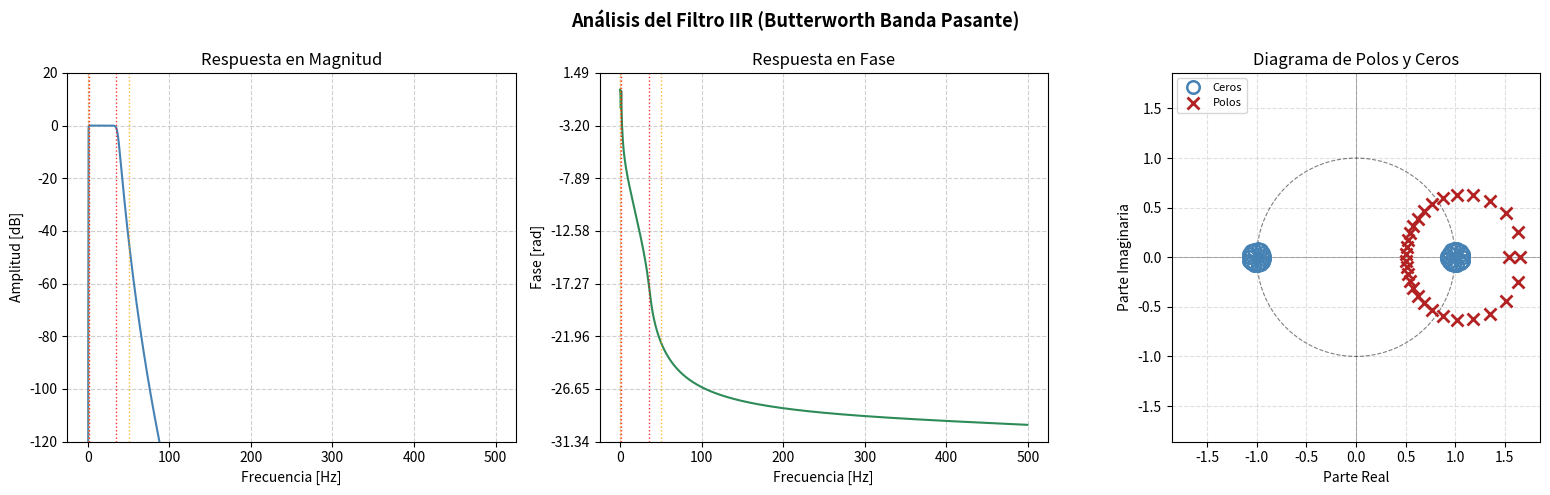

This chart was generated by the following Python code:
import numpy as np
from scipy import signal
import matplotlib.pyplot as plt
import matplotlib.ticker

 
# ─────────────────────────────────────────────
#  DISEÑO DEL FILTRO
# ─────────────────────────────────────────────
fs      = 1000
N       = fs
fc      = [1, 35]
fst     = [0.1, 50]
ripple_db = 1.0
att_db  = 40
 
b, a = signal.iirdesign(
    wp=fc, ws=fst,
    gpass=ripple_db, gstop=att_db,
    analog=False, ftype='butter',
    output='ba', fs=fs
)

sos = signal.iirdesign(
    wp=fc, ws=fst,
    gpass=ripple_db, gstop=att_db,
    analog=False, ftype='butter',
    output='sos', fs=fs
)
 
 
# ─────────────────────────────────────────────
#  RESPUESTA EN FRECUENCIA
# ─────────────────────────────────────────────
# w, H = signal.freqz(b, a, worN=N, fs=fs)
w, H = signal.freqz_sos(sos, worN=N, fs=fs)
magnitude_dB = 20 * np.log10(np.abs(H) + 1e-300)   # evita log(0)
phase_rad    = np.unwrap(np.angle(H))
 
# ─────────────────────────────────────────────
#  POLOS Y CEROS
# ─────────────────────────────────────────────
zeros_arr = np.roots(b)
poles_arr = np.roots(a)
 
# Contar multiplicidad (tolerancia 1e-6)
def _group(vals, tol=1e-6):
    """Devuelve lista de (valor_representativo, multiplicidad)."""
    used = np.zeros(len(vals), dtype=bool)
    groups = []
    for i, v in enumerate(vals):
        if used[i]:
            continue
        close = np.abs(vals - v) < tol
        mult  = int(close.sum())
        used |= close
        groups.append((v, mult))
    return groups
 
zero_groups = _group(zeros_arr)
pole_groups = _group(poles_arr)
 
# ─────────────────────────────────────────────
#  FIGURA: 3 subplots
# ─────────────────────────────────────────────
fig, axes = plt.subplots(1, 3, figsize=(16, 5))
fig.suptitle('Análisis del Filtro IIR (Butterworth Banda Pasante)', fontsize=13, fontweight='bold')
 
nticks = 8
 
# ── 1. Magnitud ──────────────────────────────
ax_mag = axes[0]
ax_mag.plot(w, magnitude_dB, color='steelblue', linewidth=1.5)
ax_mag.set_title('Respuesta en Magnitud')
ax_mag.set_xlabel('Frecuencia [Hz]')
ax_mag.set_ylabel('Amplitud [dB]')
ax_mag.set_ylim([-120, 20])
ax_mag.yaxis.set_major_locator(matplotlib.ticker.LinearLocator(nticks))
ax_mag.grid(True, linestyle='--', alpha=0.6)
# Marcas de frecuencias de diseño
for f, lbl in zip(fst + fc, ['fst_low', 'fst_high', 'fc_low', 'fc_high']):
    ax_mag.axvline(f, color='red' if 'fc' in lbl else 'orange',
                   linestyle=':', linewidth=1, alpha=0.8)
 
# ── 2. Fase ───────────────────────────────────
ax_pha = axes[1]
ax_pha.plot(w, phase_rad, color='seagreen', linewidth=1.5)
ax_pha.set_title('Respuesta en Fase')
ax_pha.set_xlabel('Frecuencia [Hz]')
ax_pha.set_ylabel('Fase [rad]')
ax_pha.yaxis.set_major_locator(matplotlib.ticker.LinearLocator(nticks))
ax_pha.grid(True, linestyle='--', alpha=0.6)
for f, lbl in zip(fst + fc, ['fst_low', 'fst_high', 'fc_low', 'fc_high']):
    ax_pha.axvline(f, color='red' if 'fc' in lbl else 'orange',
                   linestyle=':', linewidth=1, alpha=0.8)
 
# ── 3. Diagrama Polos / Ceros ─────────────────
ax_pz = axes[2]
 
# Círculo unitario
theta = np.linspace(0, 2 * np.pi, 500)
ax_pz.plot(np.cos(theta), np.sin(theta), 'k--', linewidth=0.8, alpha=0.5, label='Círculo unitario')
ax_pz.axhline(0, color='k', linewidth=0.5, alpha=0.4)
ax_pz.axvline(0, color='k', linewidth=0.5, alpha=0.4)
 
# Ceros
for z, mult in zero_groups:
    ax_pz.plot(z.real, z.imag, 'o',
               markersize=9, markerfacecolor='none',
               markeredgecolor='steelblue', markeredgewidth=1.8)
    if mult > 1:
        ax_pz.annotate(f' {mult}', xy=(z.real, z.imag),
                       fontsize=8, color='steelblue',
                       va='bottom', ha='left')
 
# Polos
for p, mult in pole_groups:
    ax_pz.plot(p.real, p.imag, 'x',
               markersize=9, markeredgecolor='firebrick', markeredgewidth=2)
    if mult > 1:
        ax_pz.annotate(f' {mult}', xy=(p.real, p.imag),
                       fontsize=8, color='firebrick',
                       va='bottom', ha='left')
 
# Leyenda manual
from matplotlib.lines import Line2D
legend_elements = [
    Line2D([0], [0], marker='o', color='w', markerfacecolor='none',
           markeredgecolor='steelblue', markeredgewidth=1.8, markersize=9, label='Ceros'),
    Line2D([0], [0], marker='x', color='firebrick',
           markeredgewidth=2, markersize=9, linestyle='None', label='Polos'),
]
ax_pz.legend(handles=legend_elements, fontsize=8, loc='upper left')
 
ax_pz.set_title('Diagrama de Polos y Ceros')
ax_pz.set_xlabel('Parte Real')
ax_pz.set_ylabel('Parte Imaginaria')
ax_pz.set_aspect('equal')
ax_pz.grid(True, linestyle='--', alpha=0.4)
 
# Padding automático con margen
all_pts = np.concatenate([zeros_arr, poles_arr])
margin  = 0.2
lim     = max(np.max(np.abs(all_pts)) + margin, 1.3)
ax_pz.set_xlim(-lim, lim)
ax_pz.set_ylim(-lim, lim)
 
plt.tight_layout()

 
